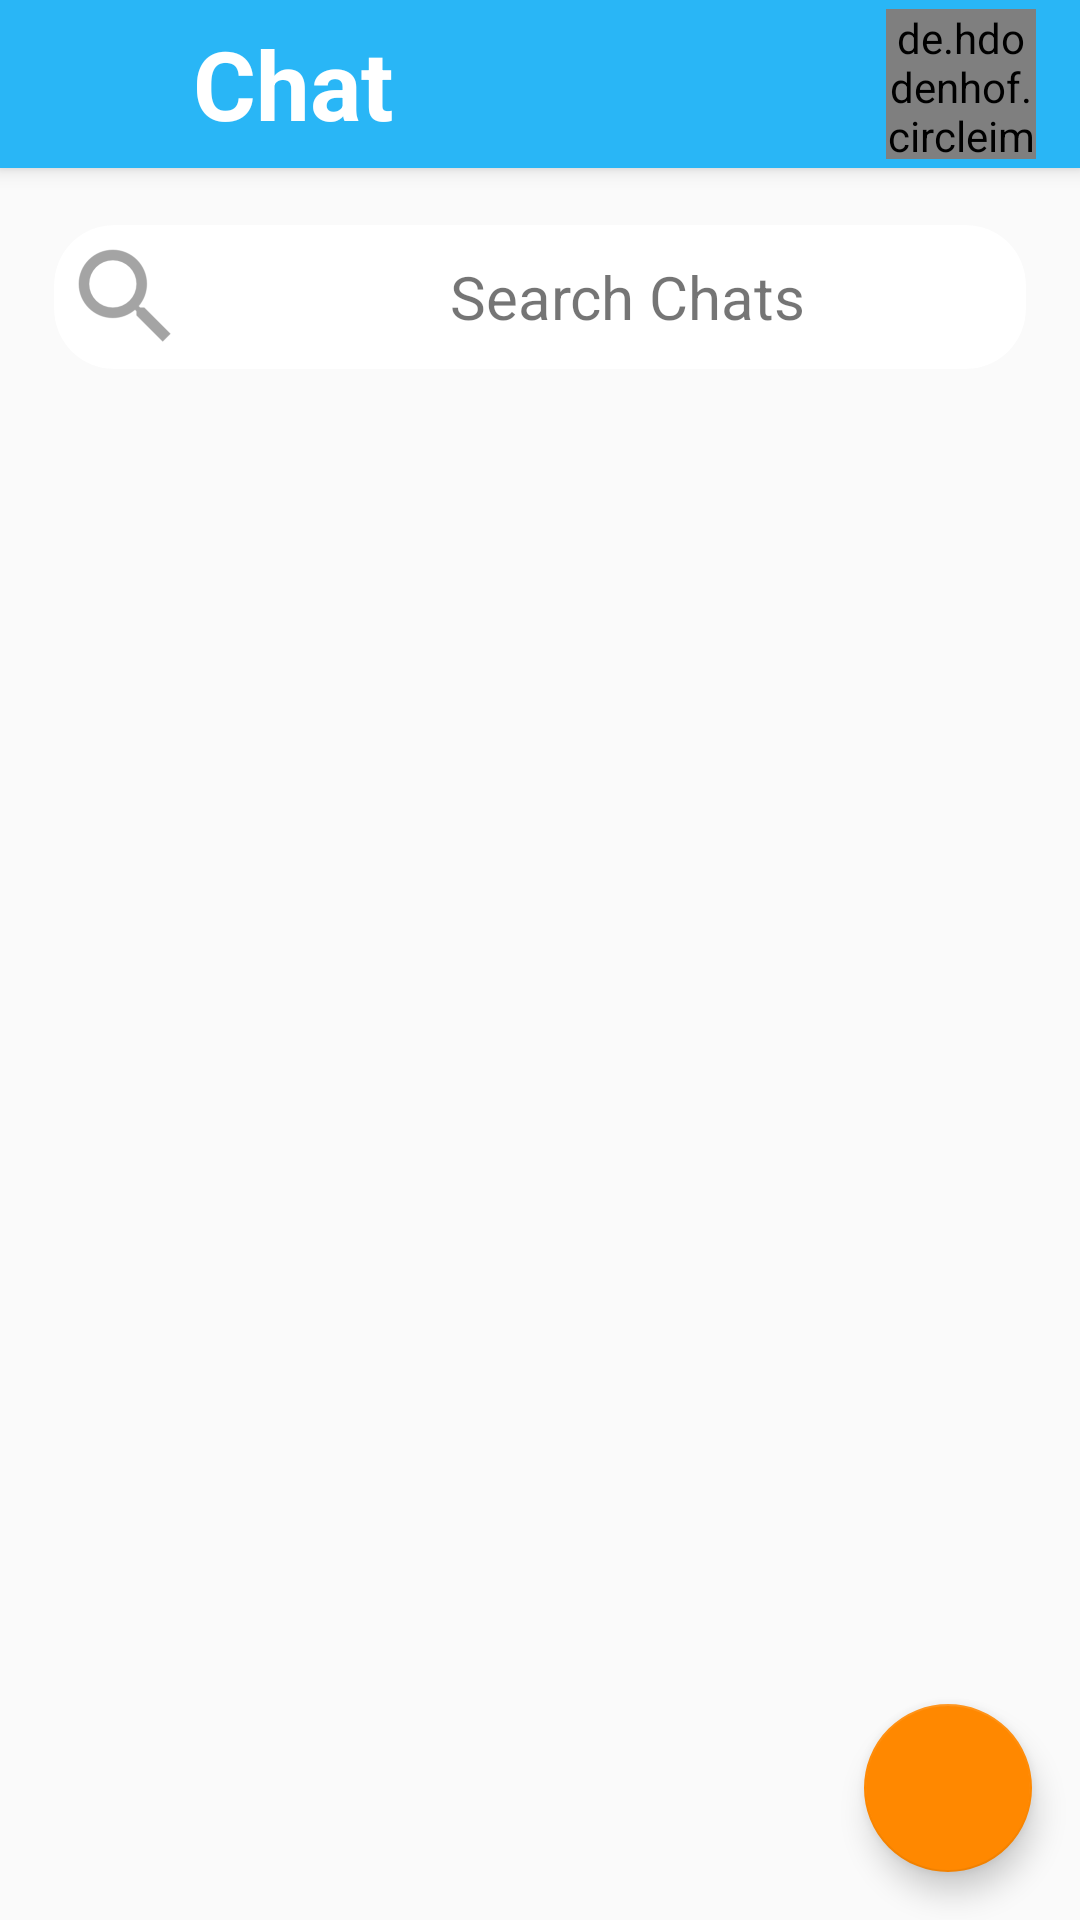

This screen was rendered from an Android layout file. Write that file and the resources it references.
<!-- AndroidManifest.xml: activity theme AppTheme -->
<!-- res/layout/activity_chat.xml -->
<?xml version="1.0" encoding="utf-8"?>
<android.support.design.widget.CoordinatorLayout xmlns:android="http://schemas.android.com/apk/res/android"
    xmlns:app="http://schemas.android.com/apk/res-auto"
    xmlns:tools="http://schemas.android.com/tools"
    android:layout_width="match_parent"
    android:layout_height="match_parent"
    android:fitsSystemWindows="true"
    tools:context="com.example.sharm.frontendproject.ChatActivity">

    <android.support.design.widget.AppBarLayout
        android:id="@+id/app_bar"
        android:layout_width="match_parent"
        android:layout_height="wrap_content"
        android:fitsSystemWindows="true"
        android:theme="@style/AppTheme.AppBarOverlay">

        <android.support.design.widget.CollapsingToolbarLayout
            android:id="@+id/toolbar_layout"
            android:layout_width="match_parent"
            android:layout_height="match_parent"
            android:fitsSystemWindows="true"
            app:contentScrim="?attr/colorPrimary"
            app:layout_scrollFlags="scroll|exitUntilCollapsed">

            <android.support.v7.widget.Toolbar
                android:id="@+id/toolbar"
                android:layout_width="match_parent"
                android:layout_height="?attr/actionBarSize"
                app:layout_collapseMode="pin"
                app:popupTheme="@style/AppTheme.PopupOverlay">

                <LinearLayout
                    android:layout_width="match_parent"
                    android:layout_height="match_parent"
                    android:orientation="horizontal"
                    android:weightSum="10">

                    <ImageButton
                        android:layout_width="0dp"
                        android:layout_height="wrap_content"
                        android:layout_weight="1.5"
                        android:background="@mipmap/ic_back" />

                    <TextView
                        android:layout_width="0dp"
                        android:layout_height="match_parent"
                        android:layout_marginLeft="5dp"
                        android:layout_weight="8"
                        android:gravity="left|center"
                        android:text="Chat"
                        android:textColor="@android:color/background_light"
                        android:textColorHighlight="@android:color/background_light"
                        android:textSize="32sp"
                        android:textStyle="normal|bold" />

                    <de.hdodenhof.circleimageview.CircleImageView
                        android:layout_width="50dp"
                        android:layout_height="50dp"
                        android:layout_gravity="center"
                        android:baselineAlignBottom="false"
                        android:src="@drawable/anon" />
                </LinearLayout>
            </android.support.v7.widget.Toolbar>

        </android.support.design.widget.CollapsingToolbarLayout>
    </android.support.design.widget.AppBarLayout>

    <include layout="@layout/content_chat" />

    <android.support.design.widget.FloatingActionButton
        android:id="@+id/fab"
        android:layout_width="wrap_content"
        android:layout_height="wrap_content"
        android:layout_gravity="bottom|right"
        android:layout_margin="@dimen/fab_margin"
        android:src="@mipmap/ic_chat_fab" />

</android.support.design.widget.CoordinatorLayout>
<!-- res/layout/content_chat.xml (included above) -->
<?xml version="1.0" encoding="utf-8"?>
<android.support.v4.widget.NestedScrollView xmlns:android="http://schemas.android.com/apk/res/android"
    xmlns:app="http://schemas.android.com/apk/res-auto"
    xmlns:tools="http://schemas.android.com/tools"
    android:layout_width="match_parent"
    android:layout_height="match_parent"
    app:layout_behavior="@string/appbar_scrolling_view_behavior"
    tools:context="com.example.sharm.frontendproject.ChatActivity"
    tools:showIn="@layout/activity_chat">

    <android.support.v7.widget.CardView
        android:layout_width="match_parent"
        android:layout_height="match_parent"
        android:layout_margin="10dp"
        app:cardCornerRadius="20dp"
        app:cardElevation="0dp"
        app:cardUseCompatPadding="true">

        <TextView
            android:layout_width="match_parent"
            android:layout_height="match_parent"
            android:drawableLeft="@mipmap/ic_search"
            android:drawablePadding="10dp"
            android:gravity="center"
            android:text="Search Chats"
            android:textSize="20sp" />
    </android.support.v7.widget.CardView>

</android.support.v4.widget.NestedScrollView>
<!-- resources referenced by this layout -->
<resources>
  <dimen name="fab_margin">16dp</dimen>
  <!-- mipmap ic_search: png bitmap (mipmap-hdpi, 953 bytes) -->
  <style name="AppTheme.AppBarOverlay" parent="ThemeOverlay.AppCompat.Dark.ActionBar" />
  <style name="AppTheme.PopupOverlay" parent="ThemeOverlay.AppCompat.Light" />
  <style name="AppTheme" parent="Theme.AppCompat.Light.DarkActionBar">
          
          <item name="colorPrimary">@color/colorPrimary</item>
          <item name="colorPrimaryDark">@color/colorPrimaryDark</item>
          <item name="colorAccent">@color/colorAccent</item>
          <item name="windowActionBar">false</item>
          <item name="windowNoTitle">true</item>
      </style>
  <color name="colorPrimary">#FF29B6F6</color>
  <color name="colorPrimaryDark">#FF29B6F6</color>
  <color name="colorAccent">#FFFF8800</color>
</resources>
